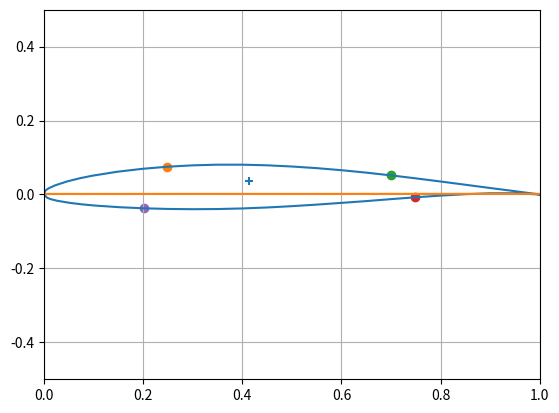

The matplotlib source for this figure:
import matplotlib.pyplot as plt
import numpy as np
# NACA 63-412
Airfoil_shape = [[1.000000, 0.950230, 0.900490, 0.850700, 0.800840, 0.750890, 0.700870, 0.650760, 0.600570, 0.550310, 0.500000, 0.449640, 0.399240, 0.348820, 0.298400, 0.248000, 0.197650, 0.147350, 0.097180, 0.072180, 0.047270, 0.022570, 0.010410, 0.005670, 0.003360, 0.000000, 0.006640, 0.009330, 0.014590, 0.027430, 0.052730, 0.077820, 0.102820, 0.152650, 0.202350, 0.252000, 0.301600, 0.351118, 0.400760, 0.450350, 0.500000, 0.549690, 0.599430, 0.649240, 0.699130, 0.749110, 0.799160, 0.849300, 0.899510, 0.949770, 1.000000],
                  [ 0.000000, 0.008810, 0.017390, 0.026180, 0.034920, 0.043440, 0.051530, 0.058990, 0.065620, 0.071250, 0.075670, 0.078940, 0.080620, 0.080590, 0.078720, 0.074990, 0.069290, 0.061380, 0.050630, 0.043790, 0.035440, 0.024600, 0.017190, 0.013200, 0.010710, 0.000000, -0.008710, -0.010400, -0.012910, -0.017160, -0.022800, -0.026850, -0.029950, -0.034460, -0.037450, -0.039190, -0.039840, -0.039390, -0.037780, -0.035140, -0.031640, -0.027450, -0.022780, -0.017990, -0.012650, -0.007640, -0.003080, 0.000740, 0.003290, 0.003300, 0.000000]]
Airfoil_upper = [Airfoil_shape[0][0:Airfoil_shape[0].index(0)], Airfoil_shape[1][0:Airfoil_shape[0].index(0)]]
Airfoil_lower = [Airfoil_shape[0][Airfoil_shape[0].index(0):], Airfoil_shape[1][Airfoil_shape[0].index(0):]]
print(Airfoil_upper)
print(Airfoil_lower)


# Wing planform
AR = 10
S = 30.34   # m^2
b = np.sqrt(S*AR)
taper = 0.4
c_root = S/b*2 / (1+taper)
c_tip = c_root*taper
print(c_root, c_tip)

# Elliptical lift distribution
y_wing = np.arange(0,101,1)
a = 1
b = 1
Lift_distribution_y = np.sqrt((y_wing**2 / 1 + 1) * b)

# I_xx = b * h^3 / 12 + A*d^2
# <<<< for horizontal elements: >>>>
# I_xx = (b) * t^3 * cos^2(beta) / 12 + (b) * t * (d)^2
# d = (x_left + x_right) / 2 - x_centroid
# <<<< for vertical elements: >>>>
# I_xx = t * (h)^3 * sin^2(beta) / 12 + t * (h) * (d)^2
# d = (y_upper + y_lower) / 2 - y_centroid

x_avg = np.average(Airfoil_shape[0])
y_avg = np.average(Airfoil_shape[1])
print(x_avg)
print(y_avg)

def x_mid():
    A_x_list = []
    A_list = []
    for i in range(len(Airfoil_shape[0])):
        A_i = abs((Airfoil_shape[0][i]-Airfoil_shape[0][i-1])\
              * (Airfoil_shape[1][i]+Airfoil_shape[1][i-1])/2)   # Incremental area
        x_Area = (Airfoil_shape[0][i]+Airfoil_shape[0][i-1])/2  # Average x of increment
        A_x = A_i * x_Area  # Area moment
        A_list.append(A_i)
        A_x_list.append(A_x)
    A_x_sum = sum(A_x_list)
    A_sum = sum(A_list)
    x_c = A_x_sum/A_sum
    return x_c
print(x_mid())

def y_mid():
    A_y_list = []
    A_list = []
    for i in range(len(Airfoil_shape[0])):
        A_i = abs((Airfoil_shape[0][i]-Airfoil_shape[0][i-1])\
              * (Airfoil_shape[1][i]+Airfoil_shape[1][i-1])/2)   # Incremental area
        y_Area = (Airfoil_shape[1][i]+Airfoil_shape[1][i-1])/2  # Average y of increment
        A_y = A_i * y_Area  # Area moment
        A_list.append(A_i)
        A_y_list.append(A_y)
    A_y_sum = sum(A_y_list)
    A_sum = sum(A_list)
    y_c = A_y_sum/A_sum
    return y_c
print(y_mid())


# Second Area Moment
# Thin wall assumption used --> t^3 terms are omitted, the I_xx_... terms are ...* t

def I_xx_upper(x_1, x_2):
    idx_1 = Airfoil_shape[0].index(x_1)
    idx_2 = Airfoil_shape[0].index(x_2)
    y_1 = Airfoil_shape[1][idx_1]
    y_2 = Airfoil_shape[1][idx_2]
    b_up = np.sqrt((x_2-x_1)**2 + (y_2-y_1)**2)
    beta_up = abs(np.arcsin(abs(y_2-y_1)/b_up))
    d_up = (y_1 + y_2)/2 - y_mid()
    # I_xx_u = (b_u) * t ^ 3 * np.cos(beta)**2 / 12 + (b) * t * (d_u) ^ 2  >>>>  assuming small thickness
    I_xx_up =  b_up * d_up**2   # ...* t
    return I_xx_up


def I_xx_lower(x_3, x_4):
    idx_3 = Airfoil_shape[0].index(x_3)
    idx_4 = Airfoil_shape[0].index(x_4)
    y_3 = Airfoil_shape[1][idx_3]
    y_4 = Airfoil_shape[1][idx_4]
    b_low = np.sqrt((x_4 - x_3) ** 2 + (y_4 - y_3) ** 2)
    beta_low = abs(np.arcsin(abs(y_4 - y_3) / b_low))
    d_low = (y_3 + y_4) / 2 - y_mid()
    # I_xx_l = (b_u) * t ^ 3 * np.cos(beta)**2 / 12 + (b) * t * (d_u) ^ 2  >>>>  assuming small thickness
    I_xx_low = b_low * d_low ** 2  # ...* t
    return I_xx_low


def I_xx_lead(x_2, x_3):
    idx_2 = Airfoil_shape[0].index(x_2)
    idx_3 = Airfoil_shape[0].index(x_3)
    y_2 = Airfoil_shape[1][idx_2]
    y_3 = Airfoil_shape[1][idx_3]
    h_le = np.sqrt((x_3 - x_2) ** 2 + (y_3 - y_2) ** 2)
    beta_le = abs(np.arcsin(abs(y_3 - y_2) / h_le))
    d_le = (y_3 + y_2)/2 - y_mid()
    # I_xx = t * (h)^3 * sin^2(beta) / 12 + t *1(h) * (d)^2
    I_xx_le = h_le**3 * np.sin(beta_le)**2 / 12 + h_le * d_le**2    # ...* t
    return I_xx_le


def I_xx_trail(x_1, x_4):
    idx_1 = Airfoil_shape[0].index(x_1)
    idx_4 = Airfoil_shape[0].index(x_4)
    y_1 = Airfoil_shape[1][idx_1]
    y_4 = Airfoil_shape[1][idx_4]
    h_te = np.sqrt((x_4 - x_1)**2 + (y_4 - y_1)**2)
    beta_te = abs(np.arcsin(abs(y_4-y_1)/h_te))
    d_te = (y_4 + y_1)/2 - y_mid()
    # I_xx = t * (h)^3 * sin^2(beta) / 12 + t * (h) * (d)^2
    I_xx_te = h_te**3 * np.sin(beta_te)**2 / 12 + h_te * d_te**2    # ...* t
    return I_xx_te

# Optimization Algorithm
I_xx_list = []
x_list = []
for i in range(len(Airfoil_upper[0])):
    x_1 = Airfoil_upper[0][i]
    if x_1 <= 0.75 and x_1 >= 0.2:
        for j in range(len(Airfoil_upper[0])):
            x_2 = Airfoil_upper[0][j]
            if x_2 <= 0.75 and x_2 >= 0.2:
                for k in range(len(Airfoil_lower[0])):
                    x_3 = Airfoil_lower[0][k]
                    if x_3 <= 0.75 and x_3 >= 0.2:
                        for n in range(len(Airfoil_lower[0])):
                            x_4 = Airfoil_lower[0][n]
                            if x_4 <= 0.75 and x_4 >= 0.2:
                                I_xx_tot = I_xx_upper(x_1, x_2) + I_xx_lower(x_3, x_4) + I_xx_lead(x_1, x_3) + I_xx_trail(
                                    x_2, x_4)
                                I_xx_list.append(I_xx_tot)
                                x_list.append([x_1, x_2, x_3, x_4])
                            else:
                                pass
                    else:
                        pass
            else:
                pass
    else:
        pass
    print(i)


print(I_xx_list)
print(len(x_list))
max_I_xx = max(I_xx_list)
print(x_list[I_xx_list.index(max_I_xx)])
x_1, x_2, x_3, x_4 = x_list[I_xx_list.index(max_I_xx)]
points_box = [x_list[I_xx_list.index(max_I_xx)], [Airfoil_shape[1][Airfoil_shape[0].index(x_1)], Airfoil_shape[1][Airfoil_shape[0].index(x_2)],
                                                        Airfoil_shape[1][Airfoil_shape[0].index(x_3)], Airfoil_shape[1][Airfoil_shape[0].index(x_4)]]]
print(I_xx_list[I_xx_list.index(max_I_xx)])
print(I_xx_list[77], x_list[77])
plt.plot(Airfoil_shape[0], Airfoil_shape[1])
plt.scatter(x_mid(), y_mid(), marker='+')
plt.xlim(0, 1)
plt.ylim(-0.5, 0.5)
plt.scatter(points_box[0][0], points_box[1][0])
plt.scatter(points_box[0][1], points_box[1][1])
plt.scatter(points_box[0][2], points_box[1][2])
plt.scatter(points_box[0][3], points_box[1][3])
plt.grid()
plt.show()

plt.plot(I_xx_list)
plt.show()